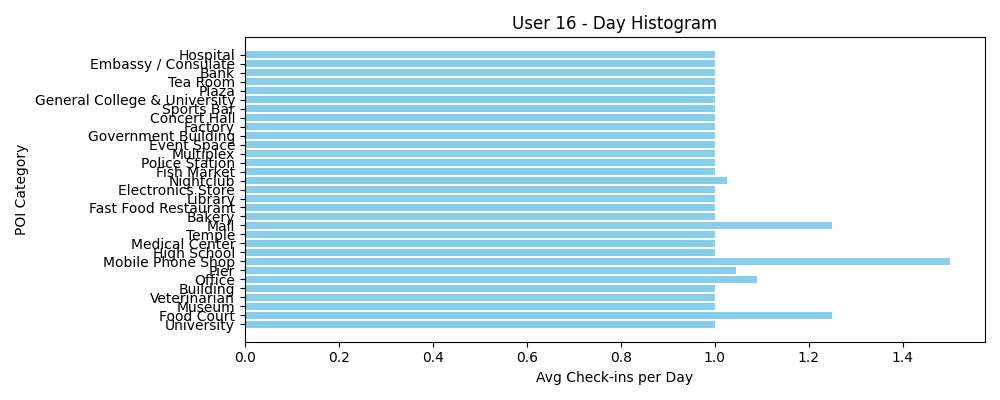

Values plotted in this chart, from the file beside it:
POI Category, Avg Check-ins per Day
University, 1.0
Food Court, 1.25
Museum, 1.0
Veterinarian, 1.0
Building, 1.0
Office, 1.091
Pier, 1.045
Mobile Phone Shop, 1.5
High School, 1.0
Medical Center, 1.0
Temple, 1.0
Mall, 1.25
Bakery, 1.0
Fast Food Restaurant, 1.0
Library, 1.0
Electronics Store, 1.0
Nightclub, 1.027
Fish Market, 1.0
Police Station, 1.0
Multiplex, 1.0
Event Space, 1.0
Government Building, 1.0
Factory, 1.0
Concert Hall, 1.0
Sports Bar, 1.0
General College & University, 1.0
Plaza, 1.0
Tea Room, 1.0
Bank, 1.0
Embassy / Consulate, 1.0
Hospital, 1.0
